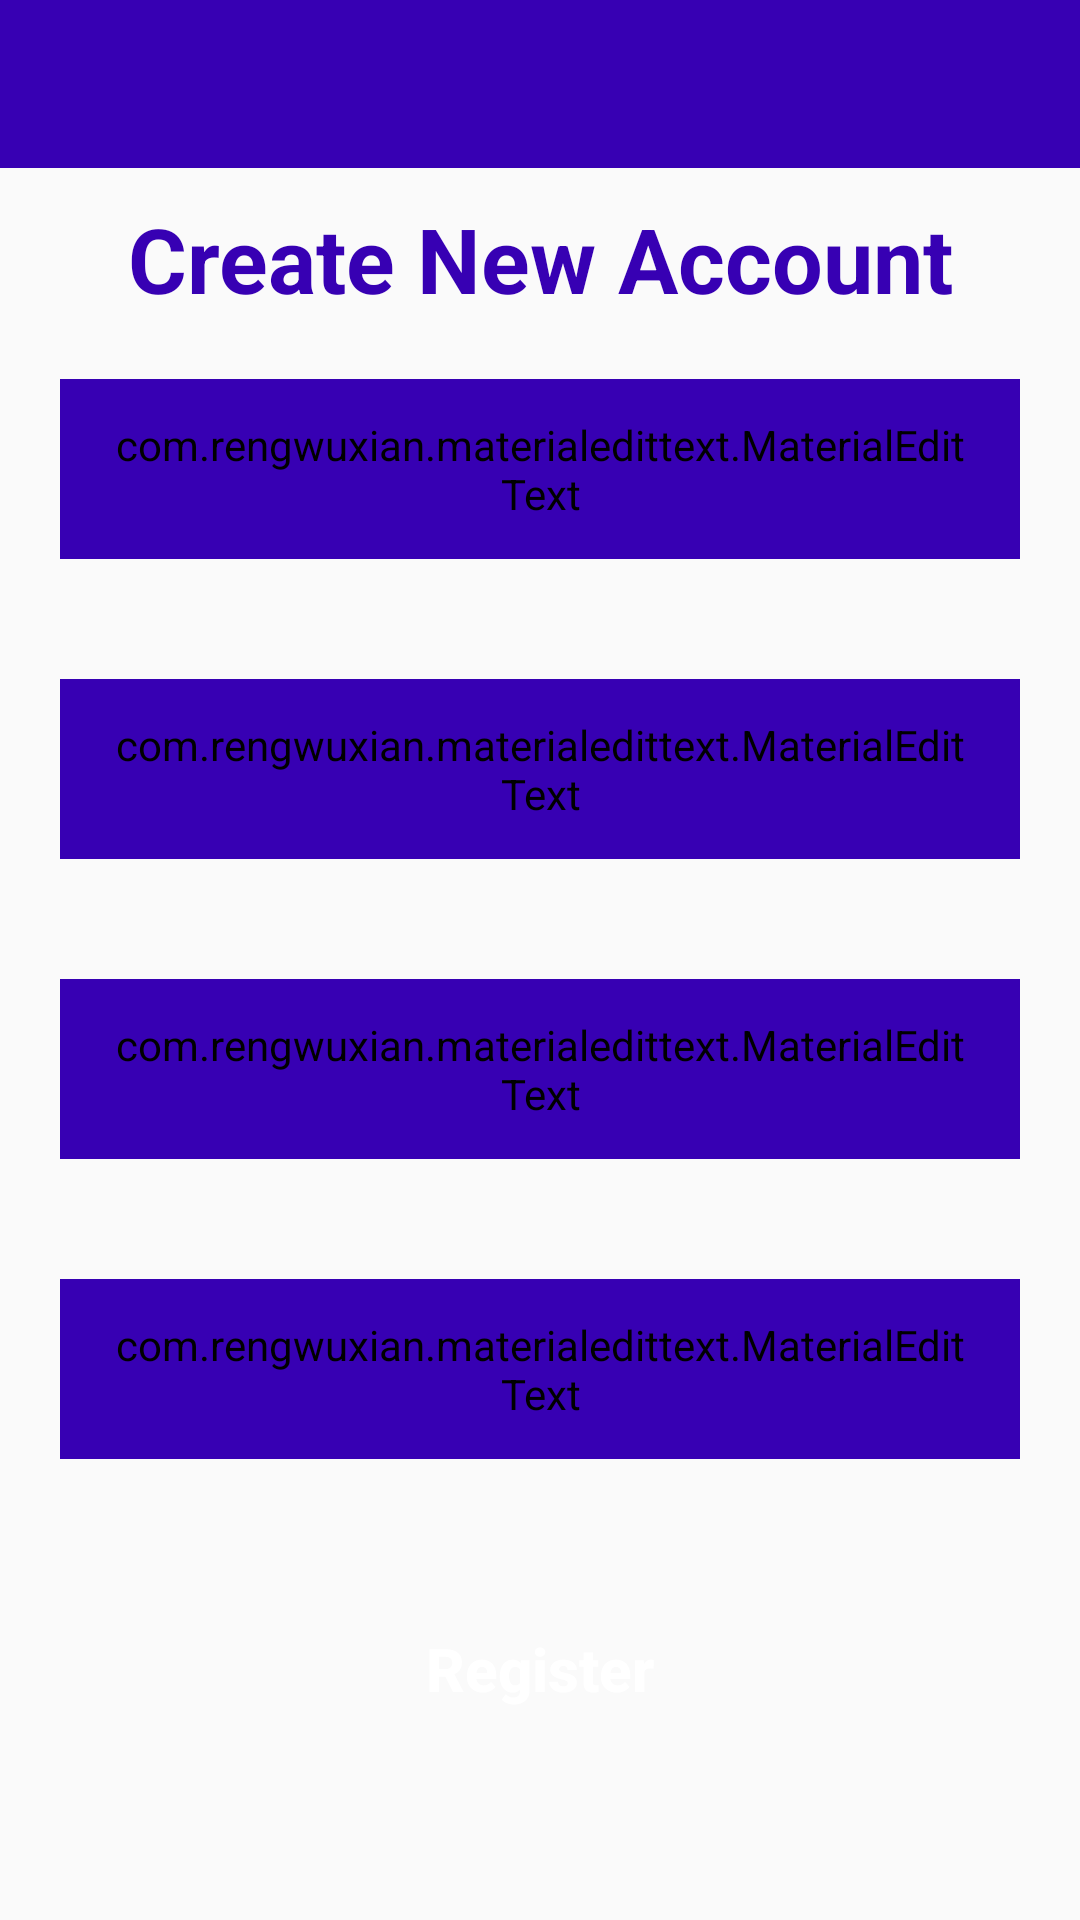

Layout XML and referenced resources for this Android screen:
<!-- AndroidManifest.xml: application theme AppTheme -->
<!-- res/layout/activity_register.xml -->
<?xml version="1.0" encoding="utf-8"?>
<RelativeLayout xmlns:android="http://schemas.android.com/apk/res/android"
    xmlns:app="http://schemas.android.com/apk/res-auto"
    xmlns:tools="http://schemas.android.com/tools"
    android:layout_width="match_parent"
    android:layout_height="match_parent"
    tools:context=".RegisterActivity">

    <include
        android:id="@+id/toolbar"
        layout="@layout/bar_layout" />

    <LinearLayout
        android:layout_width="match_parent"
        android:layout_height="match_parent"
        android:layout_below="@id/toolbar"
        android:orientation="vertical">

        <TextView
            android:layout_width="match_parent"
            android:layout_height="wrap_content"
            android:layout_marginTop="10dp"
            android:gravity="center"
            android:text="Create New Account"
            android:textColor="@color/colorPrimaryDark"
            android:textSize="30sp"
            android:textStyle="bold" />

        <FrameLayout
            android:layout_width="match_parent"
            android:layout_height="60dp"
            android:layout_margin="20dp"
            android:background="@drawable/white_boarder"
            android:elevation="10dp"
            android:outlineAmbientShadowColor="@android:color/darker_gray"
            tools:targetApi="p">

            <com.rengwuxian.materialedittext.MaterialEditText
                android:id="@+id/username"
                android:layout_width="match_parent"
                android:layout_height="match_parent"
                android:backgroundTint="@color/colorPrimaryDark"
                android:gravity="center_horizontal"
                android:hint="Username"
                android:inputType="textPersonName"
                android:paddingLeft="16dp"
                android:paddingRight="16dp"
                android:textStyle="bold"
                app:met_baseColor="@color/colorPrimaryDark"
                app:met_floatingLabel="normal"
                app:met_textColor="@color/colorPrimaryDark" />
        </FrameLayout>

        <FrameLayout
            android:layout_width="match_parent"
            android:layout_height="60dp"
            android:layout_margin="20dp"
            android:background="@drawable/white_boarder"
            android:elevation="10dp"
            android:outlineAmbientShadowColor="@android:color/darker_gray"
            tools:targetApi="p">

            <com.rengwuxian.materialedittext.MaterialEditText
                android:id="@+id/email"
                android:layout_width="match_parent"
                android:layout_height="match_parent"
                android:backgroundTint="@color/colorPrimaryDark"
                android:gravity="center_horizontal"
                android:hint="Email Address"
                android:inputType="textEmailAddress"
                android:paddingLeft="16dp"
                android:paddingRight="16dp"
                android:textStyle="bold"
                app:met_baseColor="@color/colorPrimaryDark"
                app:met_floatingLabel="normal"
                app:met_textColor="@color/colorPrimaryDark" />
        </FrameLayout>

        <FrameLayout
            android:layout_width="match_parent"
            android:layout_height="60dp"
            android:layout_margin="20dp"
            android:background="@drawable/white_boarder"
            android:elevation="10dp"
            android:outlineAmbientShadowColor="@android:color/darker_gray"
            tools:targetApi="p">

            <com.rengwuxian.materialedittext.MaterialEditText
                android:id="@+id/password"
                android:layout_width="match_parent"
                android:layout_height="match_parent"
                android:backgroundTint="@color/colorPrimaryDark"
                android:gravity="center_horizontal"
                android:hint="Password"
                android:inputType="textPassword"
                android:paddingLeft="16dp"
                android:paddingRight="16dp"
                android:textStyle="bold"
                app:met_baseColor="@color/colorPrimaryDark"
                app:met_floatingLabel="normal"
                app:met_textColor="@color/colorPrimaryDark" />
        </FrameLayout>

        <FrameLayout
            android:layout_width="match_parent"
            android:layout_height="60dp"
            android:layout_margin="20dp"
            android:background="@drawable/white_boarder"
            android:elevation="10dp"
            android:outlineAmbientShadowColor="@android:color/darker_gray"
            tools:targetApi="p">

            <com.rengwuxian.materialedittext.MaterialEditText
                android:id="@+id/mobile"
                android:layout_width="match_parent"
                android:layout_height="match_parent"
                android:backgroundTint="@color/colorPrimaryDark"
                android:gravity="center_horizontal"
                android:hint="Mobile"
                android:inputType="textPhonetic"
                android:paddingLeft="16dp"
                android:paddingRight="16dp"
                android:textStyle="bold"
                app:met_baseColor="@color/colorPrimaryDark"
                app:met_floatingLabel="normal"
                app:met_textColor="@color/colorPrimaryDark" />
        </FrameLayout>

        <ProgressBar
            android:id="@+id/progressBar"
            android:layout_width="60dp"
            android:layout_height="60dp"
            android:layout_gravity="center"
            android:indeterminateTint="@color/colorPrimaryDark"
            android:visibility="gone"
            tools:targetApi="lollipop" />

        <FrameLayout
            android:layout_width="match_parent"
            android:layout_height="60dp"
            android:layout_margin="20dp"
            android:background="@drawable/orange_boarder"
            android:elevation="10dp"
            android:outlineAmbientShadowColor="@android:color/darker_gray"
            tools:targetApi="p">

            <Button
                android:id="@+id/register"
                android:layout_width="match_parent"
                android:layout_height="match_parent"
                android:background="?attr/selectableItemBackground"
                android:text="Register"
                android:textAllCaps="false"
                android:textColor="@color/colorPrimary"
                android:textSize="20sp"
                android:textStyle="bold" />
        </FrameLayout>

    </LinearLayout>

</RelativeLayout>
<!-- res/layout/bar_layout.xml (included above) -->
<?xml version="1.0" encoding="utf-8"?>
<androidx.appcompat.widget.Toolbar
    xmlns:android="http://schemas.android.com/apk/res/android"
    xmlns:app="http://schemas.android.com/apk/res-auto"
    android:layout_width="match_parent"
    android:layout_height="wrap_content"
    android:background="@color/colorPrimaryDark"
    app:titleTextColor="@color/colorPrimary"
    style= "@style/Base.ThemeOverlay.AppCompat.Dark.ActionBar"
    app:popupTheme="@style/TextAppearance.AppCompat.Widget.ActionBar.Menu"
    android:id="@+id/toolbar"
    >

</androidx.appcompat.widget.Toolbar>
<!-- resources referenced by this layout -->
<resources>
  <color name="colorPrimary">#FFFF</color>
  <color name="colorPrimaryDark">#FF3700B3</color>
  <style name="AppTheme" parent="Theme.AppCompat.Light.NoActionBar">
          
          <item name="colorPrimary">@color/purple_500</item>
          <item name="colorPrimaryVariant">@color/purple_700</item>
          <item name="colorOnPrimary">@color/white</item>
          
          <item name="colorSecondary">@color/teal_200</item>
          <item name="colorSecondaryVariant">@color/teal_700</item>
          <item name="colorOnSecondary">@color/black</item>
          
          <item name="android:statusBarColor" tools:targetApi="l">?attr/colorPrimaryVariant</item>
          
      </style>
  <color name="purple_500">#FF6200EE</color>
  <color name="purple_700">#FF3700B3</color>
  <color name="white">#FFFFFFFF</color>
  <color name="teal_200">#FF03DAC5</color>
  <color name="teal_700">#FF018786</color>
  <color name="black">#FF000000</color>
</resources>
